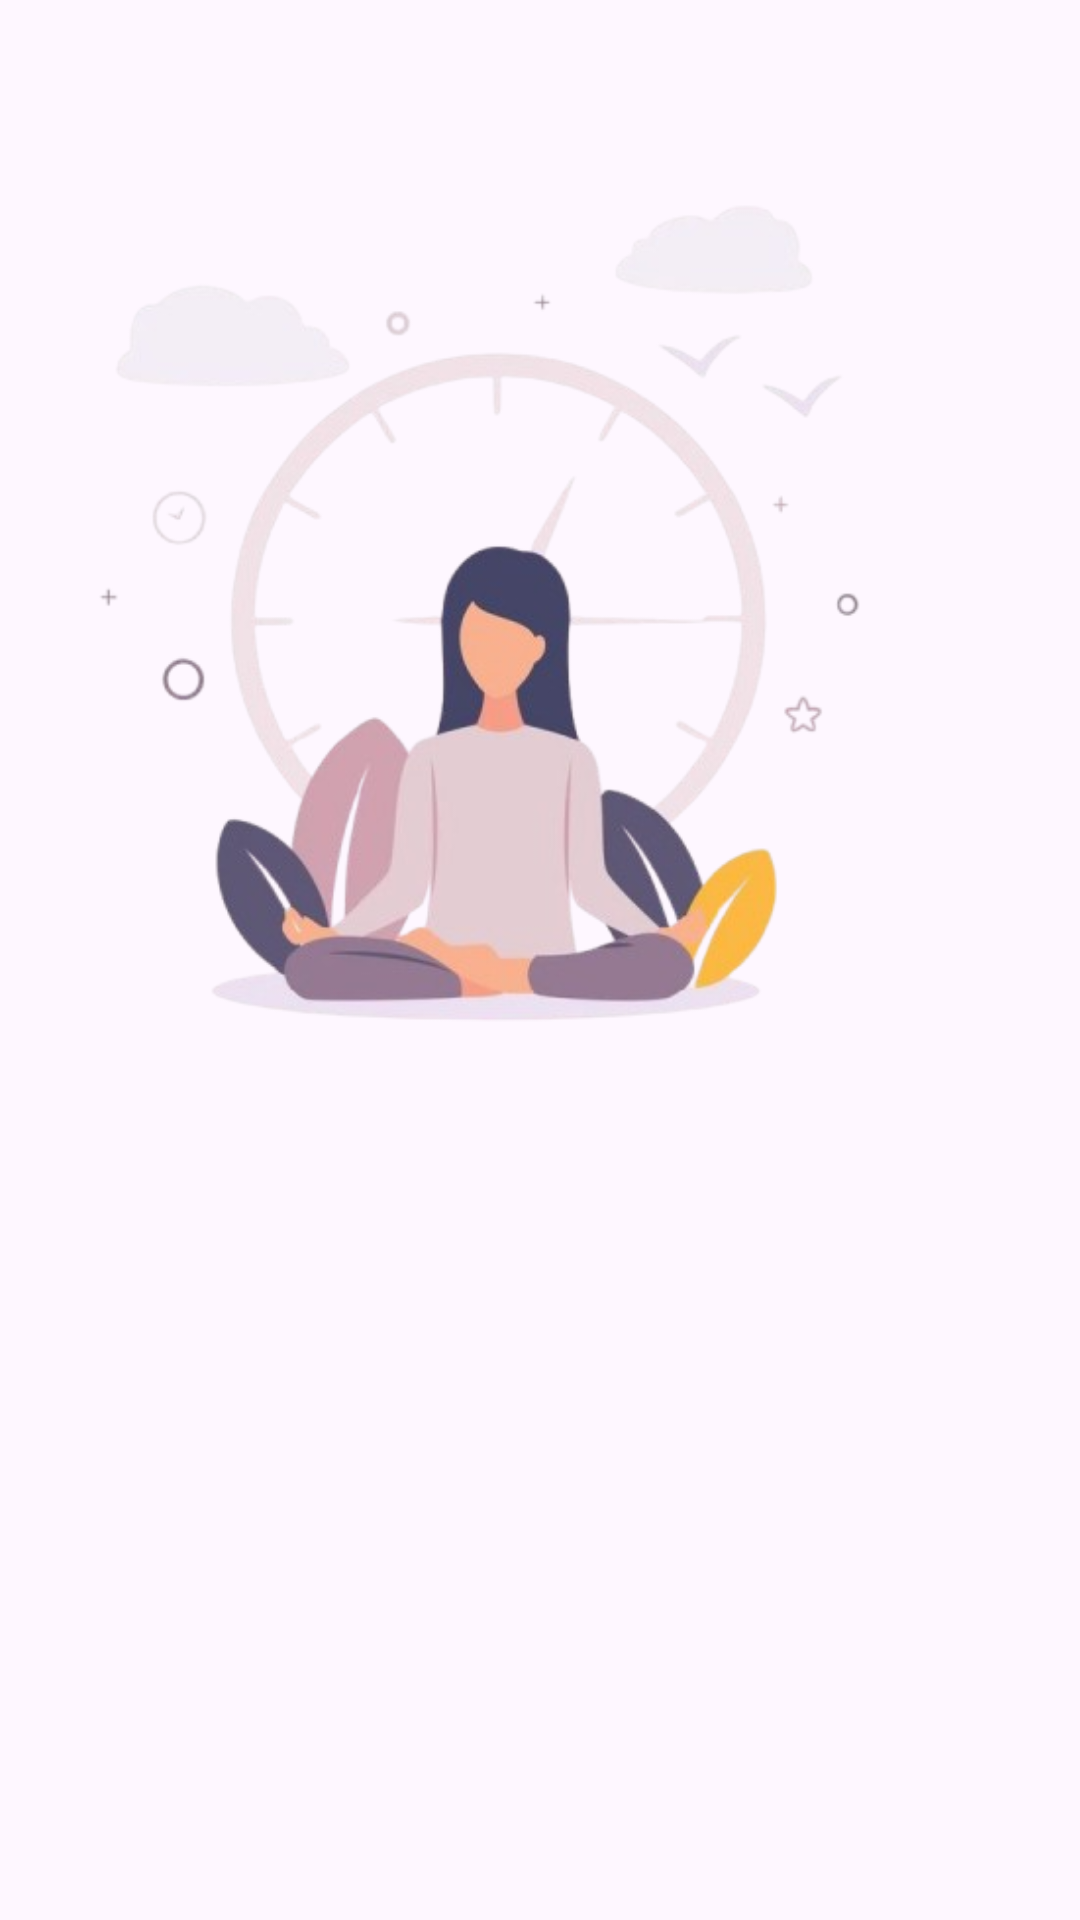

The Android layout XML behind this screen, and the referenced resources:
<!-- AndroidManifest.xml: application theme Theme.Virtual -->
<!-- res/layout/say_hello.xml -->
<?xml version="1.0" encoding="utf-8"?>
<androidx.constraintlayout.widget.ConstraintLayout xmlns:android="http://schemas.android.com/apk/res/android"
    xmlns:app="http://schemas.android.com/apk/res-auto"
    xmlns:tools="http://schemas.android.com/tools"
    android:layout_width="match_parent"
    android:layout_height="match_parent">

    <ImageView
        android:id="@+id/imageView"
        android:layout_width="wrap_content"
        android:layout_height="wrap_content"
        app:srcCompat="@drawable/purple_bg"
        tools:layout_editor_absoluteX="0dp"
        tools:layout_editor_absoluteY="0dp" />

    <ImageView
        android:id="@+id/imageView4"
        android:layout_width="319dp"
        android:layout_height="409dp"
        app:srcCompat="@drawable/self_care_img"
        tools:layout_editor_absoluteX="46dp"
        tools:layout_editor_absoluteY="44dp" />

</androidx.constraintlayout.widget.ConstraintLayout>
<!-- resources referenced by this layout -->
<resources>
  <!-- drawable self_care_img: png bitmap (drawable, 119469 bytes) -->
  <style name="Theme.Virtual" parent="Base.Theme.Virtual" />
  <style name="Base.Theme.Virtual" parent="Theme.Material3.DayNight.NoActionBar">
          
          
      </style>
</resources>
